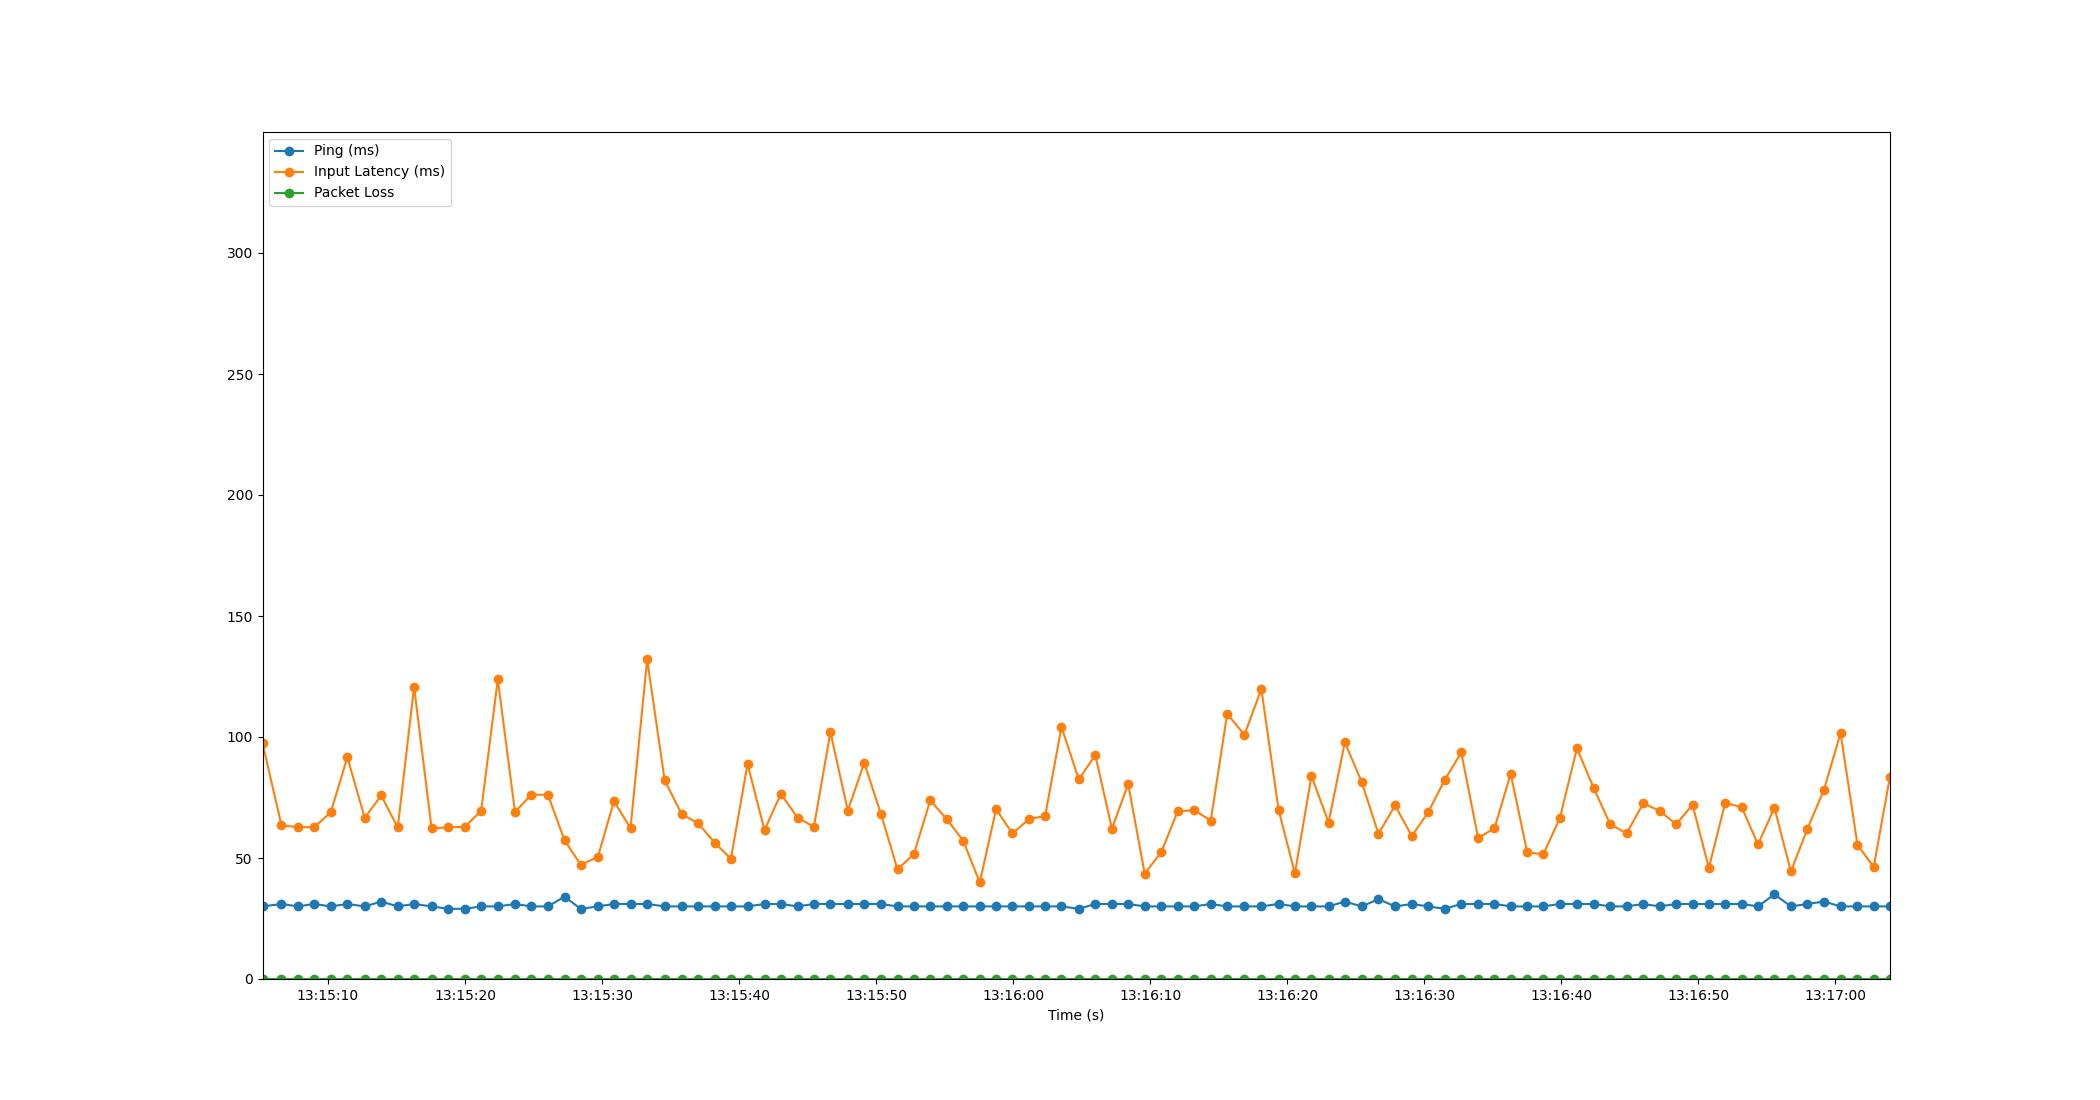

Data behind this chart, as committed beside it:
Time, Timestamp, Ping, Packet Loss, Input Latency
1.430511474609375e-06, 2023-07-20 13:15:05.225009, 30, 0, 97.47
1.386, 2023-07-20 13:15:06.610819, 31, 0, 63.44
2.581, 2023-07-20 13:15:07.806290, 30, 0, 62.77
3.774, 2023-07-20 13:15:08.999485, 31, 0, 62.72
4.993, 2023-07-20 13:15:10.218027, 30, 0, 68.98
6.19, 2023-07-20 13:15:11.414593, 31, 0, 91.63
7.463, 2023-07-20 13:15:12.687900, 30, 0, 66.6
8.662, 2023-07-20 13:15:13.886883, 32, 0, 75.84
9.87, 2023-07-20 13:15:15.095290, 30, 0, 62.62
11.06, 2023-07-20 13:15:16.287268, 31, 0, 120.8
12.34, 2023-07-20 13:15:17.564756, 30, 0, 62.24
13.57, 2023-07-20 13:15:18.796488, 29, 0, 62.66
14.76, 2023-07-20 13:15:19.988760, 29, 0, 62.91
15.96, 2023-07-20 13:15:21.180383, 30, 0, 69.47
17.17, 2023-07-20 13:15:22.396762, 30, 0, 123.8
18.43, 2023-07-20 13:15:23.650493, 31, 0, 69.05
19.62, 2023-07-20 13:15:24.844297, 30, 0, 76.17
20.83, 2023-07-20 13:15:26.056790, 30, 0, 76.11
22.04, 2023-07-20 13:15:27.268731, 34, 0, 57.24
23.22, 2023-07-20 13:15:28.449268, 29, 0, 47.27
24.47, 2023-07-20 13:15:29.696316, 30, 0, 50.36
25.65, 2023-07-20 13:15:30.871663, 31, 0, 73.45
26.86, 2023-07-20 13:15:32.080774, 31, 0, 62.31
28.07, 2023-07-20 13:15:33.295227, 31, 0, 132.1
29.35, 2023-07-20 13:15:34.570181, 30, 0, 82.18
30.59, 2023-07-20 13:15:35.816740, 30, 0, 68.08
31.79, 2023-07-20 13:15:37.011578, 30, 0, 64.39
32.99, 2023-07-20 13:15:38.218970, 30, 0, 56.35
34.18, 2023-07-20 13:15:39.406944, 30, 0, 49.68
35.39, 2023-07-20 13:15:40.619950, 30, 0, 88.8
36.64, 2023-07-20 13:15:41.862005, 31, 0, 61.54
37.83, 2023-07-20 13:15:43.055025, 31, 0, 76.52
39.05, 2023-07-20 13:15:44.270416, 30, 0, 66.62
40.24, 2023-07-20 13:15:45.465791, 31, 0, 62.91
41.45, 2023-07-20 13:15:46.670504, 31, 0, 102
42.72, 2023-07-20 13:15:47.940075, 31, 0, 69.57
43.91, 2023-07-20 13:15:49.138377, 31, 0, 89.32
45.13, 2023-07-20 13:15:50.356794, 31, 0, 68.21
46.34, 2023-07-20 13:15:51.566160, 30, 0, 45.28
47.54, 2023-07-20 13:15:52.764707, 30, 0, 51.7
48.73, 2023-07-20 13:15:53.958696, 30, 0, 73.86
49.95, 2023-07-20 13:15:55.171074, 30, 0, 65.95
51.13, 2023-07-20 13:15:56.356796, 30, 0, 57.21
52.34, 2023-07-20 13:15:57.568276, 30, 0, 39.9
53.53, 2023-07-20 13:15:58.759545, 30, 0, 70.18
54.73, 2023-07-20 13:15:59.953821, 30, 0, 60.12
55.92, 2023-07-20 13:16:01.147924, 30, 0, 66
57.12, 2023-07-20 13:16:02.340085, 30, 0, 67.39
58.31, 2023-07-20 13:16:03.532754, 30, 0, 104.2
59.57, 2023-07-20 13:16:04.794846, 29, 0, 82.46
60.77, 2023-07-20 13:16:05.999113, 31, 0, 92.51
61.99, 2023-07-20 13:16:07.214900, 31, 0, 62.17
63.18, 2023-07-20 13:16:08.400733, 31, 0, 80.51
64.38, 2023-07-20 13:16:09.604225, 30, 0, 43.58
65.6, 2023-07-20 13:16:10.824453, 30, 0, 52.49
66.78, 2023-07-20 13:16:12.005902, 30, 0, 69.28
67.99, 2023-07-20 13:16:13.213605, 30, 0, 69.74
69.2, 2023-07-20 13:16:14.427533, 31, 0, 65.48
70.4, 2023-07-20 13:16:15.623508, 30, 0, 109.5
71.66, 2023-07-20 13:16:16.886030, 30, 0, 100.9
... 39 more rows
